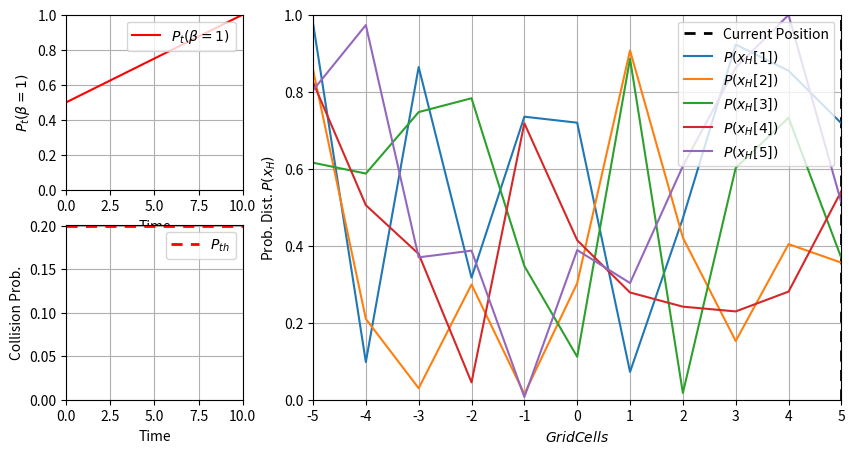

Recreate this plot in Python.
import numpy as np
import matplotlib.pyplot as plt

# Example initialization for the live plot
time_steps = 100
x = np.linspace(0, 10, time_steps)  # Time axis for live plot
P_t = np.linspace(0.5, 1, time_steps)  # Scalar parameter that increases over time
P_th=.2
deltaT=.5
n=20
# Example data for probability distributions
Prediction_Horizon = 5
Nc = np.arange(-5, 6, 1)
P = np.random.rand(Prediction_Horizon, len(Nc), 1)  # Dummy data
x_line = np.linspace(-5, 5, 100)  # Example x values for vertical lines

# Set up the figure with subplots
plt.ion()  # Turn on interactive mode
fig = plt.figure(figsize=(10, 5))

# Create a GridSpec layout
gs = fig.add_gridspec(2, 2, width_ratios=[1, 3], height_ratios=[1, 1])

# First column: Two plots (one above the other)
ax1 = fig.add_subplot(gs[0, 0])
ax2 = fig.add_subplot(gs[1, 0])
ax2.axhline(y=P_th, color='r', linestyle=(0, (4, 3)), linewidth=2, label='$P_{th}$')


# Second column: One plot spanning both rows
ax3 = fig.add_subplot(gs[:, 1])

# Subplot 1: Live Plot of Scalar Parameter (Version 1)
line1, = ax1.plot([], [], 'r-', label='$P_t(\\beta=1)$')
ax1.set_xlim(0,deltaT*n)
ax1.set_ylim(0, 1)  # Set y-axis limits from 0 to 1
ax1.set_xlabel('Time')
ax1.set_ylabel('$P_t(\\beta=1)$')  # Y-axis label in LaTeX
ax1.grid(True)
ax1.legend(loc='upper right')

# Subplot 2: Live Plot of Scalar Parameter (Version 2)
line2, = ax2.plot([], [], 'b-')
ax2.set_xlim(0, deltaT*n)
ax2.set_ylim(0, P_th+P_th*0.005)  # Set y-axis limits from 0 to 1
ax2.set_xlabel('Time')
ax2.set_ylabel('Collision Prob.')  # Y-axis label in LaTeX
ax2.grid(True)
ax2.legend(loc='upper right')

# Subplot 3: Probability Distributions
# Create the vertical line object with a label for the legend
vertical_line, = ax3.plot([], [], color='black', linestyle=(0, (4, 3)), linewidth=2, label='Current Position')

# Initialize line objects for each prediction horizon
lines = [ax3.plot([], [], label=f'$P(x_H[ {i+1}])$')[0] for i in range(Prediction_Horizon)]

ax3.set_xlabel('$Grid Cells$')
ax3.set_ylabel('Prob. Dist. $P(x_H)$')
ax3.grid(True)
ax3.set_xticks(np.arange(-5, 6, 1))

# Set fixed axis limits based on expected data ranges
ax3.set_xlim(-5, 5)
ax3.set_ylim(0, 1)  # Assuming probability values between 0 and 1


# Move the legend of the third subplot outside the box, at the top
ax3.legend(loc='upper right')

# Start the loop to simulate updating data
for i in range(100):  # Loop to simulate updating data
    # Update P for the third subplot
    P = np.random.rand(Prediction_Horizon, len(Nc), 1)  # Dummy data

    # Update the line data for the first subplot
    line1.set_data(x[:i+1], P_t[:i+1])
    
    # Update the line data for the second subplot
    line2.set_data(x[:i+1], P_t[:i+1])
    
    # Update the line data for the third subplot
    for j, line in enumerate(lines):
        line.set_data(Nc, P[j].flatten())
    
    # Update the position of the vertical line in the third subplot
    vertical_line.set_data([x_line[i % len(x_line)], x_line[i % len(x_line)]], [0, 1])

    # Update each subplot
    ax1.relim()  # Recalculate limits for the first subplot
    ax1.autoscale_view()  # Rescale the view limits for the first subplot
    ax2.relim()  # Recalculate limits for the second subplot
    ax2.autoscale_view()  # Rescale the view limits for the second subplot
    ax3.relim()  # Recalculate limits for the third subplot
    ax3.autoscale_view()  # Rescale the view limits for the third subplot

    plt.draw()  # Update the figure
    plt.pause(0.1)  # Pause to allow the plot to update

plt.ioff()  # Turn off interactive mode
plt.show()
